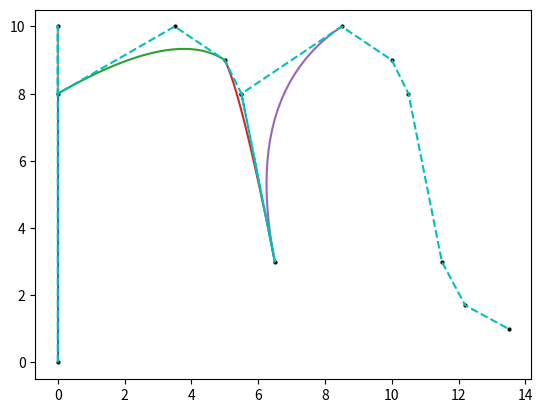

Write the Python code that produced this figure.
import matplotlib . pyplot as plt
import numpy as np

def B ( coorArr , i , j , t ) :
    if j == 0:
        return coorArr [ i ]
    return B ( coorArr , i , j - 1 , t ) * (1 - t ) + B ( coorArr , i + 1 , j - 1 , t ) * t

P = np.array ([[0. , 0.] ,[0. , 10.] , #Recta
    [0. , 8.] , [3.5 ,10.] , #Curva 2º
    [5 , 9.] , #Curva 3º
    [5.5 , 8.] , #Curva 3º
    [6.5, 3.] ,[5.5 , 8.] , #Curva 2º
    [8.5 , 10.] ,[10., 9.] ,[10.5, 8.] , #Repetimos lo que antes
    [11.5, 3.] ,[12.2, 1.7] ,[13.5, 1.]]) #Dos curvas de 3º

fig = plt.figure (1)

#Beizer

#Aquí se marca el grado de la curva:
# 2: 1º grado   3: 2º grado     4: 3º grado

ini =0; fin = 2

for k in range (0 , 2) :
    x = P [ ini : fin ,0]; y = P [ ini : fin ,1]; n = x . size
    xb =[]; yb =[]
    for t in np . linspace (0. ,1. ,25) :
        a = B (x , 0 , n - 1 , t )
        b = B (y , 0 , n - 1 , t )
        xb . append ( a )
        yb . append ( b )
    plt . plot ( xb , yb )
    ini = fin -1
    fin = ini + n


#Añadir nuevos for para nuevas curvas
ini =2; fin = 5

for k in range (0 , 3) :
    x = P [ ini : fin ,0]; y = P [ ini : fin ,1]; n = x . size
    xb =[]; yb =[]
    for t in np . linspace (0. ,1. ,25) :
        a = B (x , 0 , n - 1 , t )
        b = B (y , 0 , n - 1 , t )
        xb . append ( a )
        yb . append ( b )
    plt . plot ( xb , yb )
    ini = fin -1
    fin = ini + n

#Ajustar colores para que se vea algo
plt.plot( P [: ,0] , P [: ,1] , 'ko', P [: ,0] , P [: ,1] , 'c--' , ms =2)
plt.show()